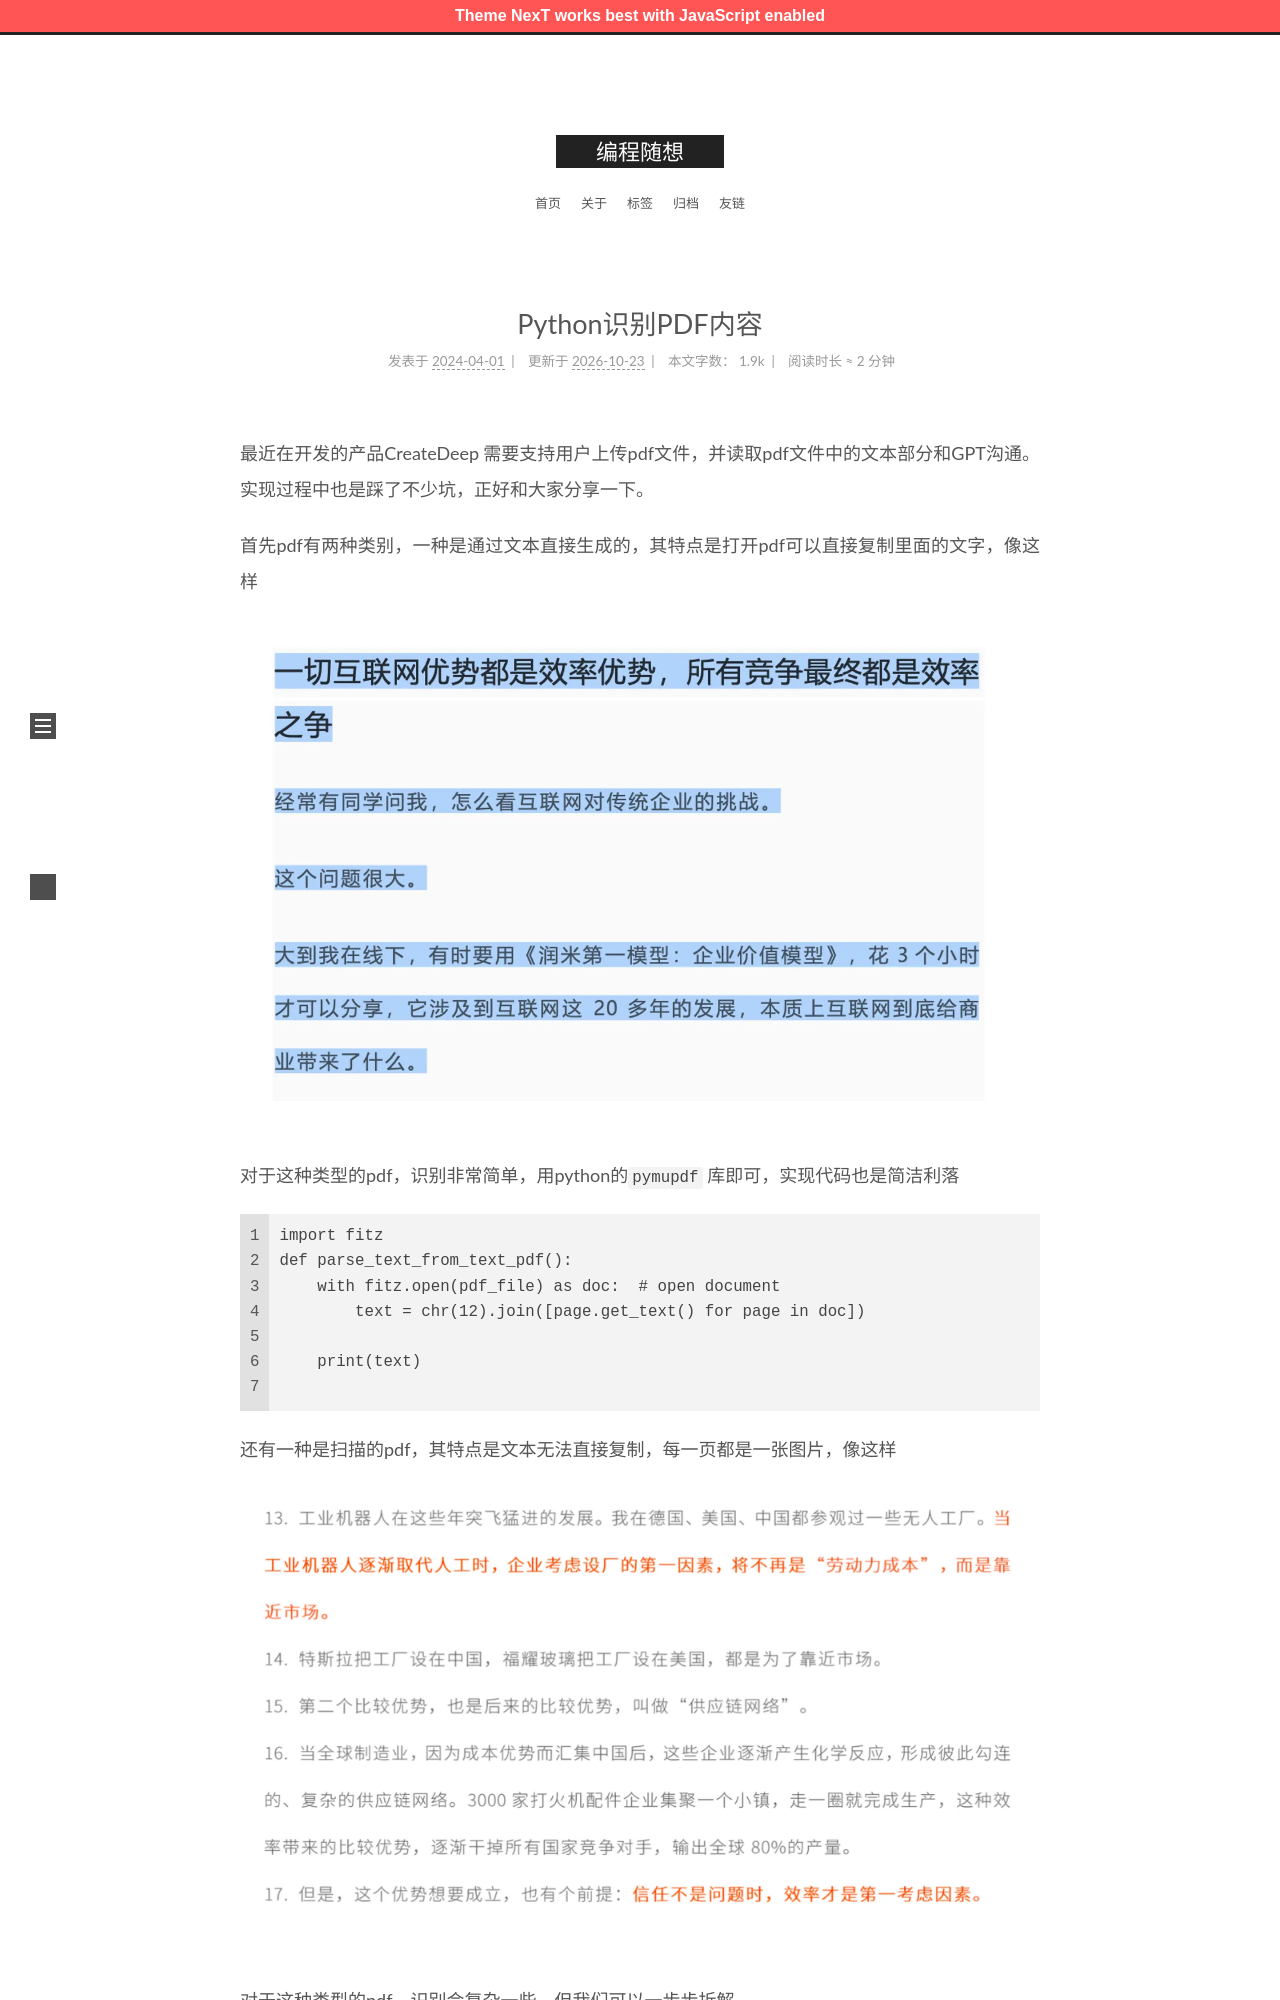

repository: zshnb/blog · page: 2024-04-01-python-parse-pdf.html · generator: jekyll

---
title: Python识别PDF内容
date: 2024-04-01 16:22:23
tags:
  - Python
---
最近在开发的产品[CreateDeep](https://createdeep.com/)需要支持用户上传pdf文件，并读取pdf文件中的文本部分和GPT沟通。实现过程中也是踩了不少坑，正好和大家分享一下。
<!--more-->
首先pdf有两种类别，一种是通过文本直接生成的，其特点是打开pdf可以直接复制里面的文字，像这样

![文字类pdf](img1.webp)
对于这种类型的pdf，识别非常简单，用python的`pymupdf` 库即可，实现代码也是简洁利落

```
import fitz
def parse_text_from_text_pdf():
    with fitz.open(pdf_file) as doc:  # open document
        text = chr(12).join([page.get_text() for page in doc])

    print(text)

```
还有一种是扫描的pdf，其特点是文本无法直接复制，每一页都是一张图片，像这样

![扫描类pdf](img2.webp)
对于这种类型的pdf，识别会复杂一些，但我们可以一步步拆解。
